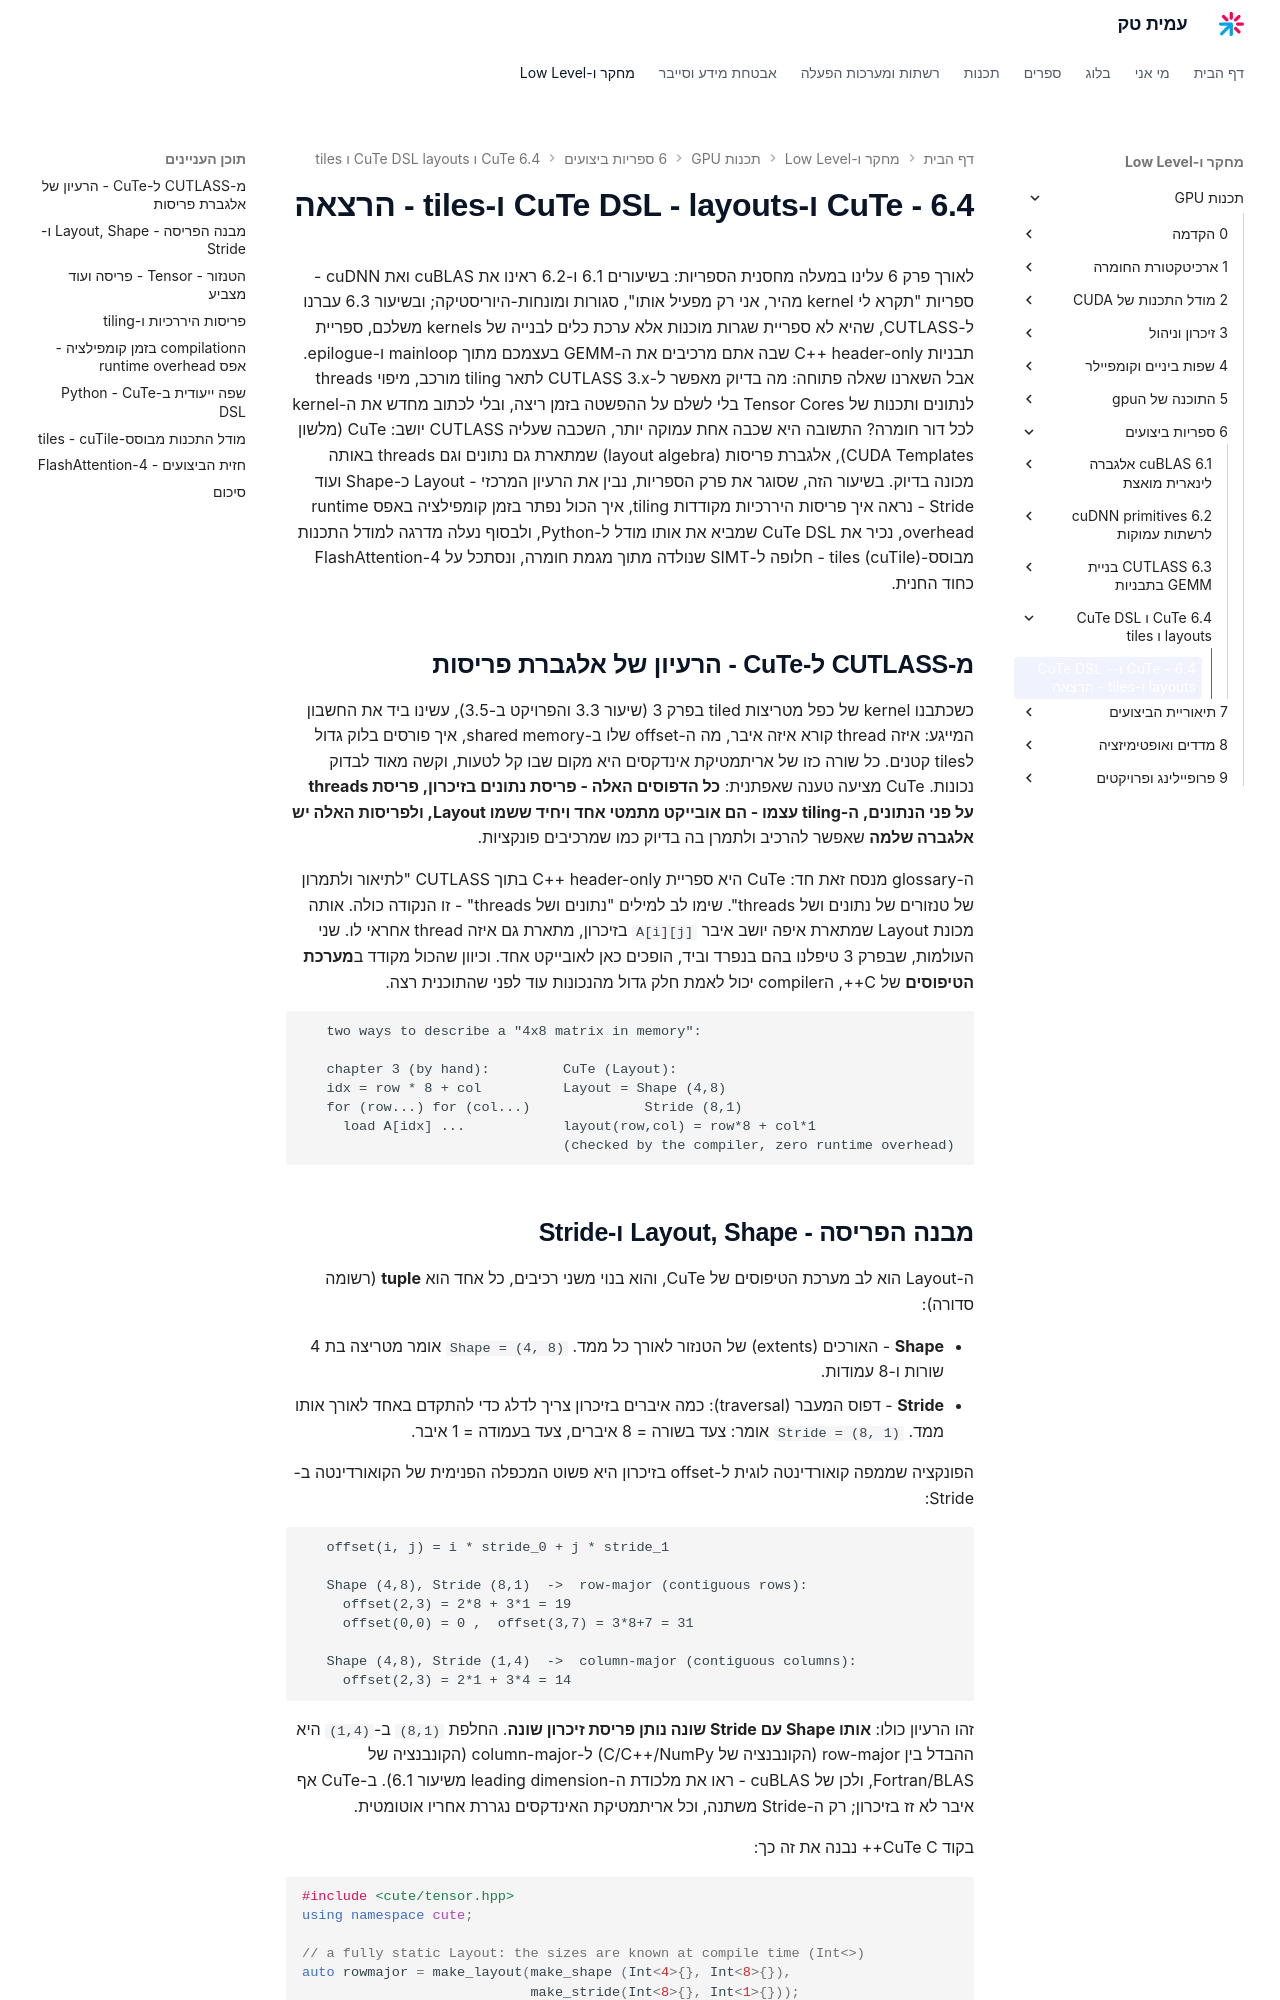

repository: AmitPinchasi/amittech · page: תכנות-GPU/6 - ספריות ביצועים/6.4 - CuTe ו-CuTe DSL - layouts ו-tiles/6.4 - CuTe ו-CuTe DSL - layouts ו-tiles - הרצאה/index.html · generator: mkdocs

לאורך פרק 6 עלינו במעלה מחסנית הספריות: בשיעורים 6.1 ו-6.2 ראינו את cuBLAS ואת cuDNN - ספריות "תקרא לי kernel מהיר, אני רק מפעיל אותו", סגורות ומונחות-היוריסטיקה; ובשיעור 6.3 עברנו ל-CUTLASS, שהיא לא ספריית שגרות מוכנות אלא ערכת כלים לבנייה של kernels משלכם, ספריית תבניות C++ header-only שבה אתם מרכיבים את ה-GEMM בעצמכם מתוך mainloop ו-epilogue. אבל השארנו שאלה פתוחה: מה בדיוק מאפשר ל-CUTLASS 3.x לתאר tiling מורכב, מיפוי threads לנתונים ותכנות של Tensor Cores בלי לשלם על ההפשטה בזמן ריצה, ובלי לכתוב מחדש את ה-kernel לכל דור חומרה? התשובה היא שכבה אחת עמוקה יותר, השכבה שעליה CUTLASS יושב: CuTe (מלשון CUDA Templates), אלגברת פריסות (layout algebra) שמתארת גם נתונים וגם threads באותה מכונה בדיוק. בשיעור הזה, שסוגר את פרק הספריות, נבין את הרעיון המרכזי - Layout כ-Shape ועוד Stride - נראה איך פריסות היררכיות מקודדות tiling, איך הכול נפתר בזמן קומפילציה באפס runtime overhead, נכיר את CuTe DSL שמביא את אותו מודל ל-Python, ולבסוף נעלה מדרגה למודל התכנות מבוסס-tiles (cuTile) - חלופה ל-SIMT שנולדה מתוך מגמת חומרה, ונסתכל על FlashAttention-4 כחוד החנית.

## מ-CUTLASS ל-CuTe - הרעיון של אלגברת פריסות

כשכתבנו kernel של כפל מטריצות tiled בפרק 3 (שיעור 3.3 והפרויקט ב-3.5), עשינו ביד את החשבון המייגע: איזה thread קורא איזה איבר, מה ה-offset שלו ב-shared memory, איך פורסים בלוק גדול לtiles קטנים. כל שורה כזו של אריתמטיקת אינדקסים היא מקום שבו קל לטעות, וקשה מאוד לבדוק נכונות. CuTe מציעה טענה שאפתנית: **כל הדפוסים האלה - פריסת נתונים בזיכרון, פריסת threads על פני הנתונים, ה-tiling עצמו - הם אובייקט מתמטי אחד ויחיד ששמו Layout, ולפריסות האלה יש אלגברה שלמה** שאפשר להרכיב ולתמרן בה בדיוק כמו שמרכיבים פונקציות.

ה-glossary מנסח זאת חד: CuTe היא ספריית C++ header-only בתוך CUTLASS "לתיאור ולתמרון של טנזורים של נתונים ושל threads". שימו לב למילים "נתונים ושל threads" - זו הנקודה כולה. אותה מכונת Layout שמתארת איפה יושב איבר `A[i][j]` בזיכרון, מתארת גם איזה thread אחראי לו. שני העולמות, שבפרק 3 טיפלנו בהם בנפרד וביד, הופכים כאן לאובייקט אחד. וכיוון שהכול מקודד ב**מערכת הטיפוסים** של C++, הcompiler יכול לאמת חלק גדול מהנכונות עוד לפני שהתוכנית רצה.

```text
   two ways to describe a "4x8 matrix in memory":

   chapter 3 (by hand):         CuTe (Layout):
   idx = row * 8 + col          Layout = Shape (4,8)
   for (row...) for (col...)              Stride (8,1)
     load A[idx] ...            layout(row,col) = row*8 + col*1
                                (checked by the compiler, zero runtime overhead)
```
